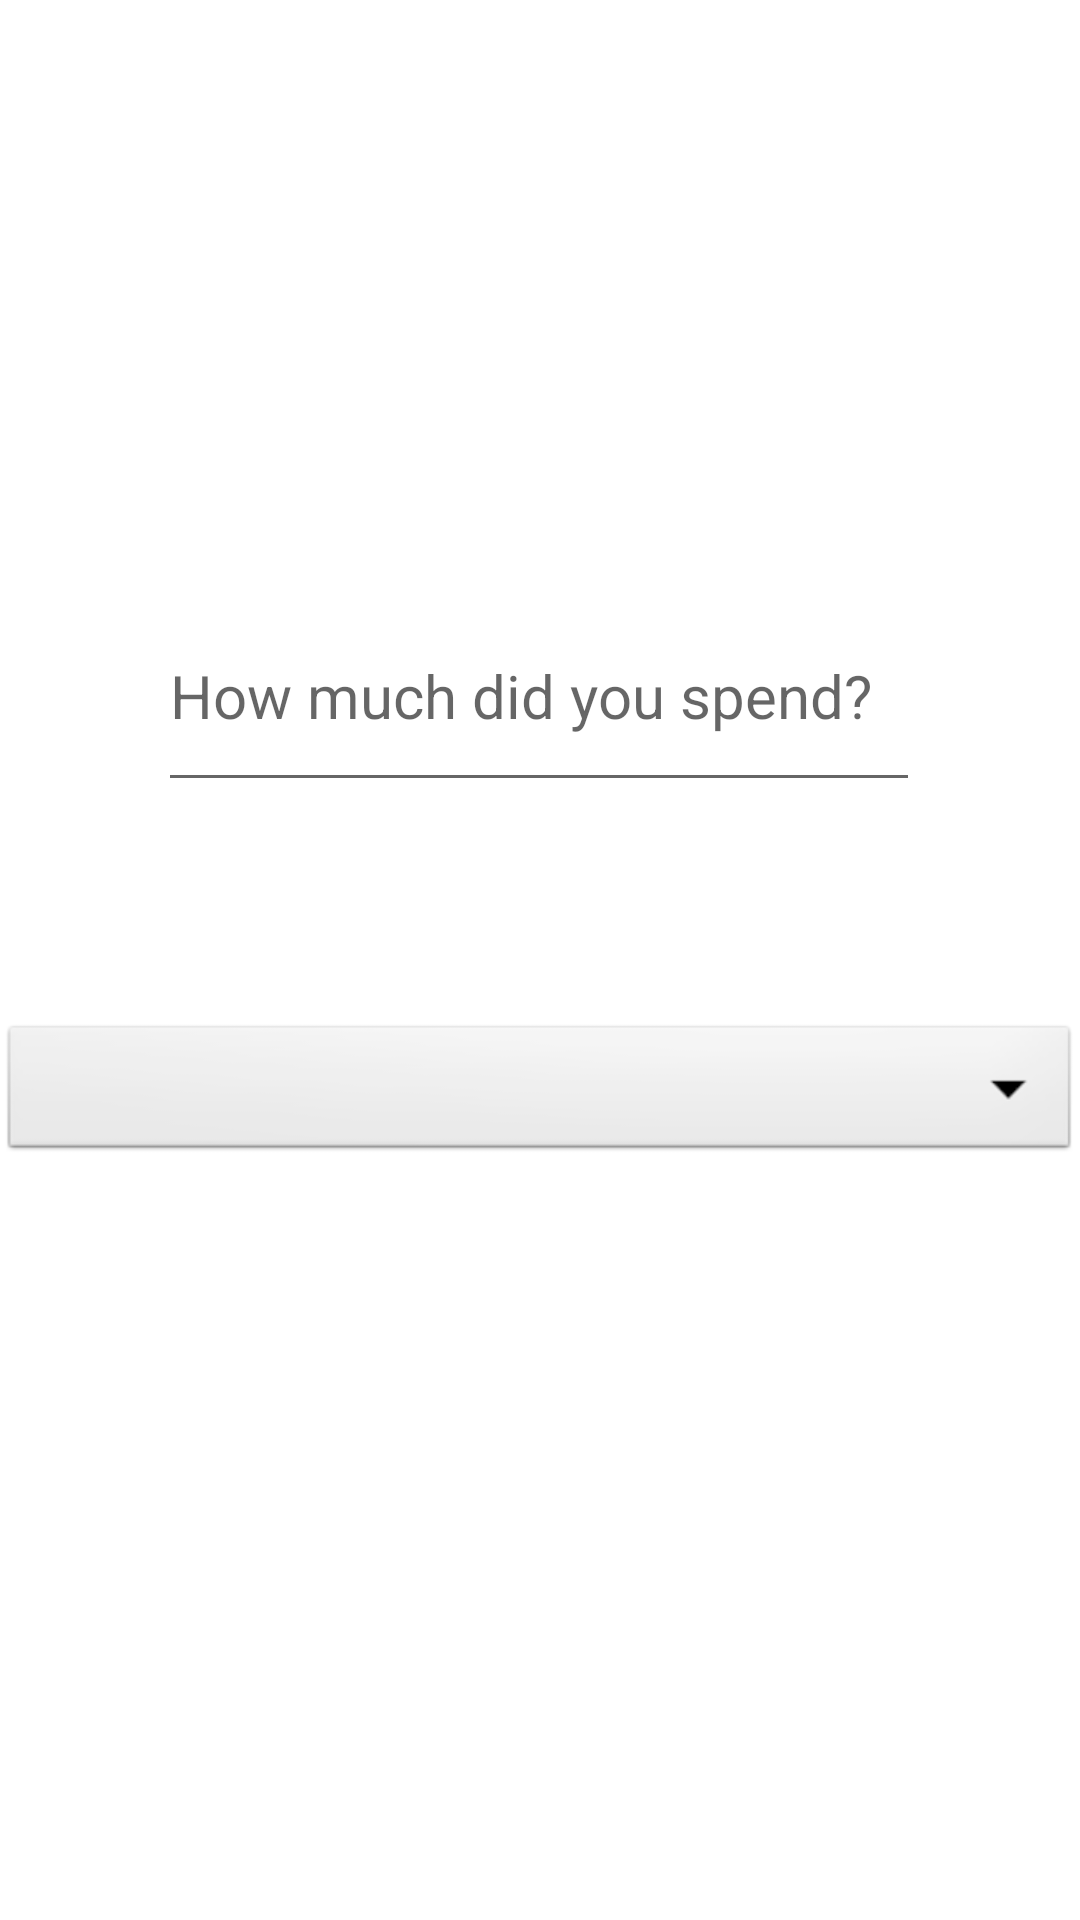

Layout XML and referenced resources for this Android screen:
<!-- AndroidManifest.xml: application theme Theme.BudgetMaster -->
<!-- res/layout/fragment_first.xml -->
<?xml version="1.0" encoding="utf-8"?>
<androidx.constraintlayout.widget.ConstraintLayout xmlns:android="http://schemas.android.com/apk/res/android"
    xmlns:app="http://schemas.android.com/apk/res-auto"
    xmlns:tools="http://schemas.android.com/tools"
    android:layout_width="match_parent"
    android:layout_height="match_parent"
    tools:context=".FirstFragment">

    <Button
        android:id="@+id/button_first"
        android:layout_width="257dp"
        android:layout_height="0dp"
        android:layout_marginBottom="200dp"
        android:text="@string/next"
        app:layout_constraintBottom_toBottomOf="parent"
        app:layout_constraintEnd_toEndOf="parent"
        app:layout_constraintHorizontal_bias="0.498"
        app:layout_constraintStart_toStartOf="parent"
        app:layout_constraintTop_toBottomOf="@+id/spinner1" />

    <EditText
        android:id="@+id/editTextNumberDecimal"
        android:layout_width="254dp"
        android:layout_height="74dp"
        android:ems="10"
        android:hint="@string/input_amount"
        android:inputType="numberDecimal"
        android:textColor="#000000"
        android:textSize="20sp"
        app:layout_constraintBottom_toTopOf="@+id/button_first"
        app:layout_constraintEnd_toEndOf="parent"
        app:layout_constraintHorizontal_bias="0.497"
        app:layout_constraintStart_toStartOf="parent"
        app:layout_constraintTop_toTopOf="parent" />


    <Spinner
        android:id="@+id/spinner1"
        android:layout_width="0dp"
        android:layout_height="wrap_content"
        android:layout_marginTop="340dp"
        android:layout_marginBottom="72dp"
        android:background="@android:drawable/btn_dropdown"
        android:spinnerMode="dropdown"
        app:layout_constraintBottom_toTopOf="@+id/button_first"
        app:layout_constraintEnd_toEndOf="parent"
        app:layout_constraintHorizontal_bias="0.0"
        app:layout_constraintStart_toStartOf="parent"
        app:layout_constraintTop_toTopOf="parent" />

</androidx.constraintlayout.widget.ConstraintLayout>
<!-- resources referenced by this layout -->
<resources>
  <string name="input_amount">How much did you spend?</string>
  <string name="next">Next</string>
  <style name="Theme.BudgetMaster" parent="Theme.MaterialComponents.DayNight.DarkActionBar">
          
          <item name="colorPrimary">@color/purple_500</item>
          <item name="colorPrimaryVariant">@color/purple_700</item>
          <item name="colorOnPrimary">@color/white</item>
          
          <item name="colorSecondary">@color/teal_200</item>
          <item name="colorSecondaryVariant">@color/teal_700</item>
          <item name="colorOnSecondary">@color/black</item>
          
          <item name="android:statusBarColor">?attr/colorPrimaryVariant</item>
          
      </style>
  <!-- not gathered from this repository: default colours our renderer supplied (Android Studio template values) -->
  <color name="purple_500">#FF6200EE</color>
  <color name="purple_700">#FF3700B3</color>
  <color name="teal_200">#FF03DAC5</color>
  <color name="teal_700">#FF018786</color>
  <color name="black">#FF000000</color>
  <color name="white">#FFFFFFFF</color>
</resources>
